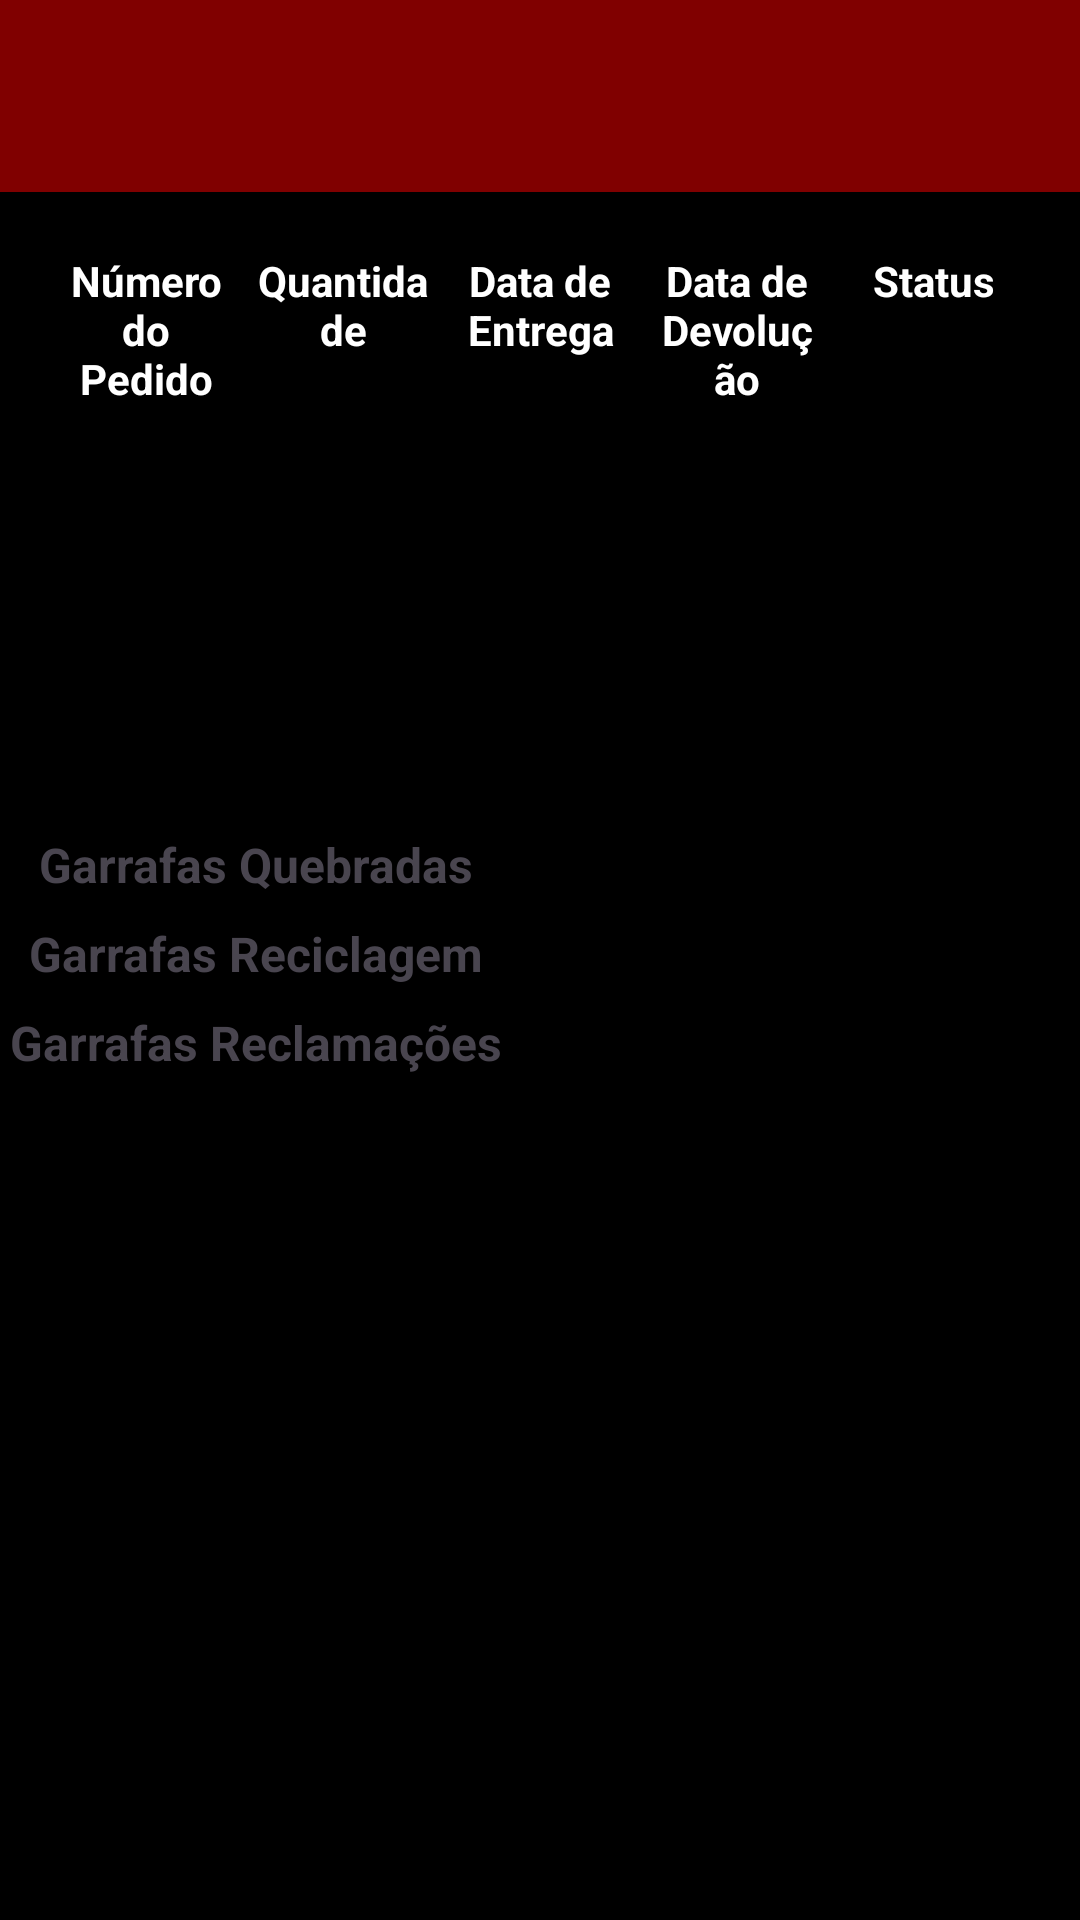

This screen was rendered from an Android layout file. Write that file and the resources it references.
<!-- AndroidManifest.xml: application theme Theme.LogisticaReversa -->
<!-- res/layout/activity_informacoes_item.xml -->
<?xml version="1.0" encoding="utf-8"?>
<androidx.constraintlayout.widget.ConstraintLayout xmlns:android="http://schemas.android.com/apk/res/android"
    xmlns:app="http://schemas.android.com/apk/res-auto"
    xmlns:tools="http://schemas.android.com/tools"
    android:layout_width="match_parent"
    android:layout_height="match_parent"
    android:background="@color/black"
    tools:context=".InformacoesItem">

    

    <androidx.appcompat.widget.Toolbar
        android:id="@+id/toolbarInformacoes"
        android:layout_width="0dp"
        android:layout_height="?attr/actionBarSize"
        android:background="#800000"
        android:minHeight="?attr/actionBarSize"
        android:theme="?attr/actionBarTheme"
        app:layout_constraintEnd_toEndOf="parent"
        app:layout_constraintStart_toStartOf="parent"
        app:layout_constraintTop_toTopOf="parent" />

    <GridLayout
        android:id="@+id/gridLayout"
        android:layout_width="0dp"
        android:layout_height="wrap_content"
        android:columnCount="5"
        android:orientation="horizontal"
        android:padding="16dp"
        android:rowCount="1"
        app:layout_constraintEnd_toEndOf="parent"
        app:layout_constraintStart_toStartOf="parent"
        app:layout_constraintTop_toBottomOf="@id/toolbarInformacoes">

        <TextView
            android:id="@+id/textViewNumeroPedido"
            android:layout_width="0dp"
            android:layout_height="wrap_content"
            android:layout_columnWeight="1"
            android:layout_margin="4dp"
            android:gravity="center"
            android:text="Número do Pedido"
            android:textColor="#FFFFFF"
            android:textStyle="bold" />

        <TextView
            android:id="@+id/textViewQuantidade"
            android:layout_width="0dp"
            android:layout_height="wrap_content"
            android:layout_columnWeight="1"
            android:layout_margin="4dp"
            android:gravity="center"
            android:text="Quantidade"
            android:textColor="#FFFFFF"
            android:textStyle="bold" />

        <TextView
            android:id="@+id/textViewDataEntrega"
            android:layout_width="0dp"
            android:layout_height="wrap_content"
            android:layout_columnWeight="1"
            android:layout_margin="4dp"
            android:gravity="center"
            android:text="Data de Entrega"
            android:textColor="#FFFFFF"
            android:textStyle="bold" />

        <TextView
            android:id="@+id/textViewDataDevolucao"
            android:layout_width="0dp"
            android:layout_height="wrap_content"
            android:layout_columnWeight="1"
            android:layout_margin="4dp"
            android:gravity="center"
            android:text="Data de Devolução"
            android:textColor="#FFFFFF"
            android:textStyle="bold" />

        <TextView
            android:id="@+id/textViewStatus"
            android:layout_width="0dp"
            android:layout_height="wrap_content"
            android:layout_columnWeight="1"
            android:layout_margin="4dp"
            android:gravity="center"
            android:text="Status"
            android:textColor="#FFFFFF"
            android:textStyle="bold" />

    </GridLayout>

    <ListView
        android:id="@+id/listItemSelecionado"
        android:layout_width="419dp"
        android:layout_height="53dp"
        android:layout_marginTop="4dp"
        app:layout_constraintEnd_toEndOf="parent"
        app:layout_constraintStart_toStartOf="parent"
        app:layout_constraintTop_toBottomOf="@+id/gridLayout"
        tools:ignore="MissingConstraints">

    </ListView>

    <View
        android:id="@+id/view"
        android:layout_width="409dp"
        android:layout_height="68dp"
        app:layout_constraintEnd_toEndOf="parent"
        app:layout_constraintStart_toStartOf="parent"
        app:layout_constraintTop_toBottomOf="@+id/listItemSelecionado"
        tools:ignore="MissingConstraints" />

    <androidx.constraintlayout.widget.ConstraintLayout
        android:layout_width="412dp"
        android:layout_height="366dp"
        app:layout_constraintBottom_toBottomOf="parent"
        app:layout_constraintEnd_toEndOf="parent"
        app:layout_constraintStart_toStartOf="parent"
        app:layout_constraintTop_toBottomOf="@+id/view">

        <TableLayout
            android:layout_width="match_parent"
            android:layout_height="wrap_content"
            android:layout_margin="16dp"
            app:layout_constraintEnd_toEndOf="parent"
            app:layout_constraintStart_toStartOf="parent"
            tools:ignore="MissingConstraints"
            tools:layout_editor_absoluteY="94dp">

            <TableRow
                android:layout_width="match_parent"
                android:layout_height="wrap_content"
                android:layout_marginBottom="8dp">

                <TextView
                    android:layout_width="0dp"
                    android:layout_height="wrap_content"
                    android:layout_weight="1"
                    android:gravity="center"
                    android:text="Garrafas Quebradas"
                    android:textSize="16sp"
                    android:textStyle="bold" />

                <TextView
                    android:id="@+id/textGarrafasQuebradas"
                    android:layout_width="0dp"
                    android:layout_height="wrap_content"
                    android:layout_weight="1"
                    android:gravity="center"
                    android:textSize="16sp" />

            </TableRow>

            <TableRow
                android:layout_width="match_parent"
                android:layout_height="wrap_content"
                android:layout_marginBottom="8dp">

                <TextView
                    android:layout_width="0dp"
                    android:layout_height="wrap_content"
                    android:layout_weight="1"
                    android:gravity="center"
                    android:text="Garrafas Reciclagem"
                    android:textSize="16sp"
                    android:textStyle="bold" />

                <TextView
                    android:id="@+id/textGarrafasReciclagem"
                    android:layout_width="0dp"
                    android:layout_height="wrap_content"
                    android:layout_weight="1"
                    android:gravity="center"
                    android:textSize="16sp" />

            </TableRow>

            <TableRow
                android:layout_width="match_parent"
                android:layout_height="wrap_content"
                android:layout_marginBottom="8dp">

                <TextView
                    android:layout_width="0dp"
                    android:layout_height="wrap_content"
                    android:layout_weight="1"
                    android:gravity="center"
                    android:text="Garrafas Reclamações"
                    android:textSize="16sp"
                    android:textStyle="bold" />

                <TextView
                    android:id="@+id/textGarrafasReclamacoes"
                    android:layout_width="0dp"
                    android:layout_height="wrap_content"
                    android:layout_weight="1"
                    android:gravity="center"
                    android:textSize="16sp" />

            </TableRow>
        </TableLayout>
    </androidx.constraintlayout.widget.ConstraintLayout>

</androidx.constraintlayout.widget.ConstraintLayout>
<!-- resources referenced by this layout -->
<resources>
  <style name="Theme.LogisticaReversa" parent="Base.Theme.LogisticaReversa" />
  <style name="Base.Theme.LogisticaReversa" parent="Theme.Material3.DayNight.NoActionBar">
          
          
      </style>
  <!-- not gathered from this repository: default colours our renderer supplied (Android Studio template values) -->
  <color name="black">#FF000000</color>
</resources>
